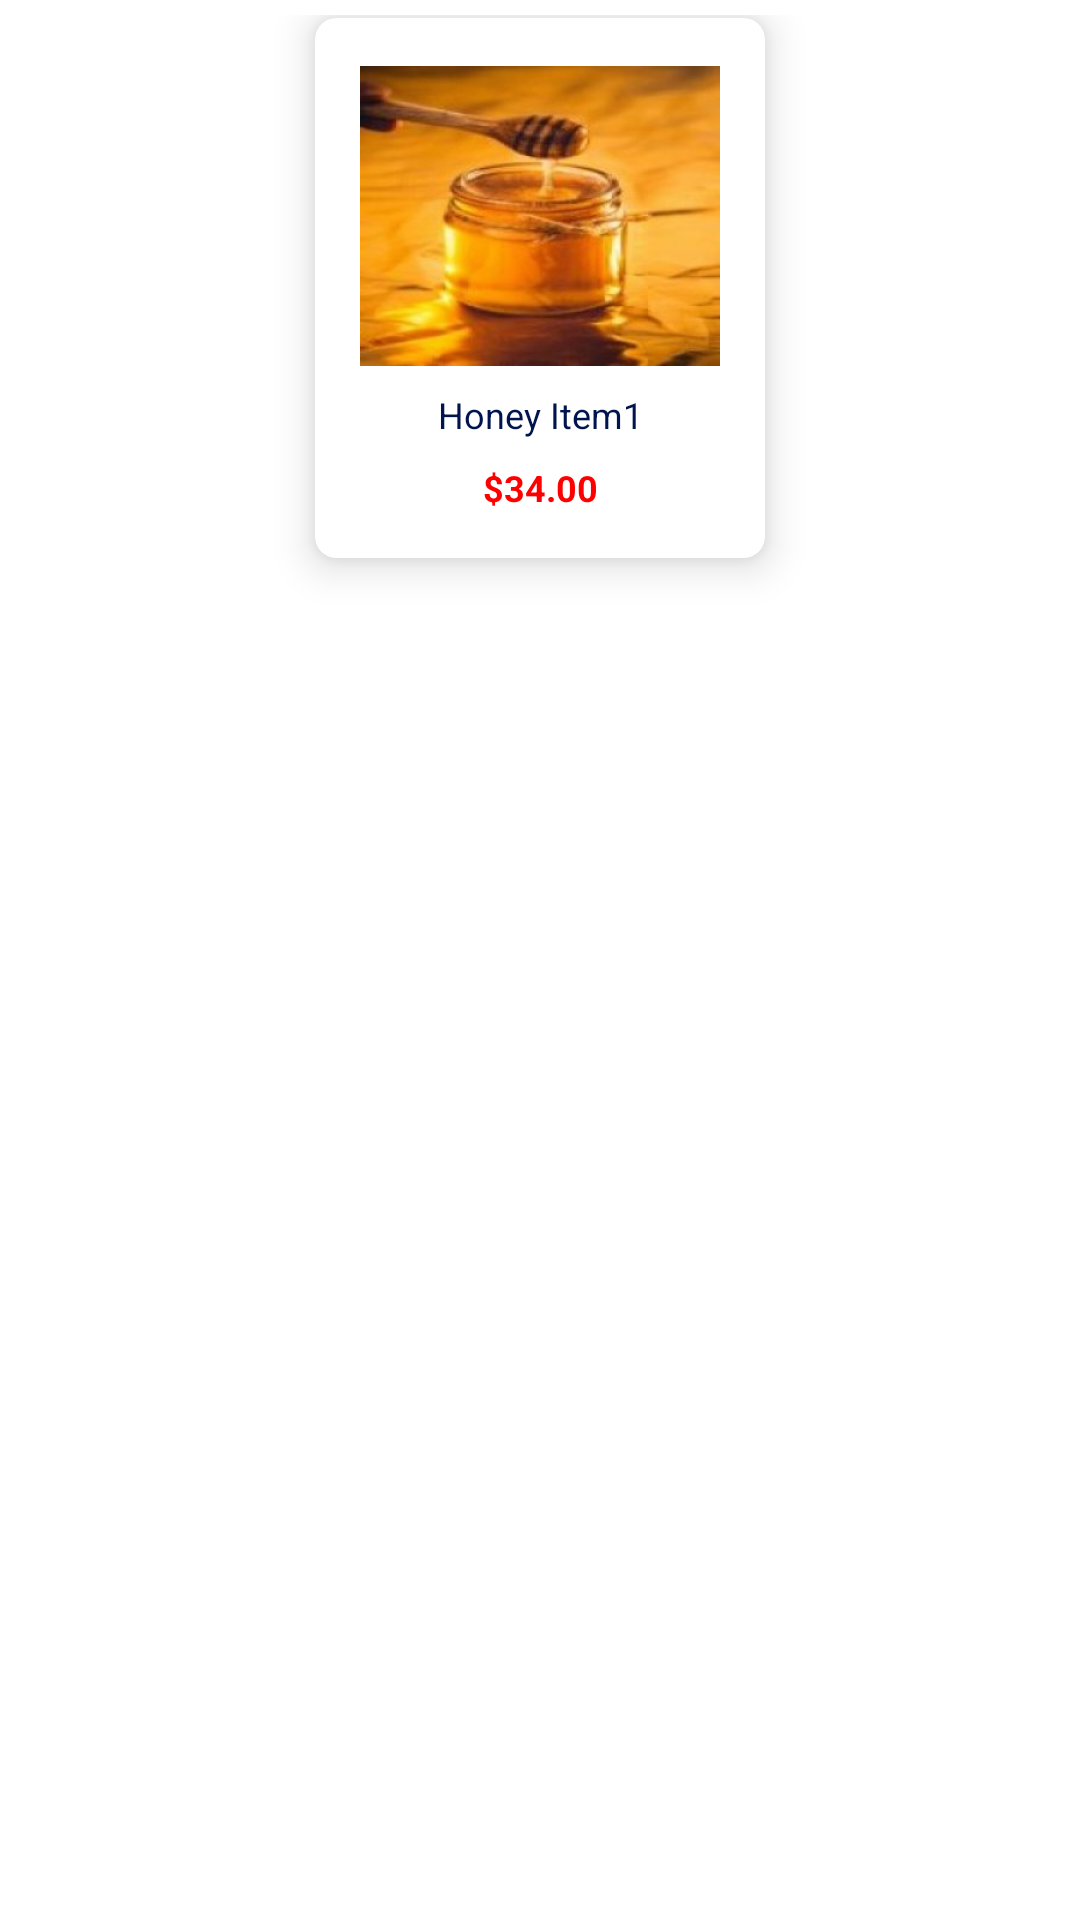

Here is an Android app screen rendered from its layout file. Give the layout XML and the strings, colors and styles it references.
<!-- AndroidManifest.xml: application theme Theme.MaterialComponents.Light.NoActionBar -->
<!-- res/layout/items.xml -->
<androidx.constraintlayout.widget.ConstraintLayout xmlns:android="http://schemas.android.com/apk/res/android"
    xmlns:card_view="http://schemas.android.com/apk/res-auto"
    xmlns:tools="http://schemas.android.com/tools"
    android:layout_width="wrap_content"
    android:layout_height="wrap_content"

    android:padding="5dp">

    <androidx.cardview.widget.CardView
        android:id="@+id/cardviewpop"
        android:layout_width="150dp"
        android:layout_height="180dp"
        android:layout_margin="1dp"
        android:background="@drawable/cardviewborder"
        card_view:cardCornerRadius="7dp"
        card_view:cardElevation="8dp"

        card_view:contentPadding="8dp"
        card_view:layout_constraintBottom_toBottomOf="parent"
        card_view:layout_constraintEnd_toEndOf="parent"
        card_view:layout_constraintStart_toStartOf="parent"
        card_view:layout_constraintTop_toTopOf="parent"
        card_view:layout_constraintVertical_bias="0.0">

        

        <androidx.constraintlayout.widget.ConstraintLayout
            android:layout_width="match_parent"
            android:layout_height="match_parent">

            <ImageView
                android:id="@+id/imageView55"
                android:layout_width="wrap_content"
                android:layout_height="100dp"
                android:layout_marginStart="8dp"
                android:layout_marginTop="8dp"
                android:layout_marginEnd="8dp"
                android:layout_marginBottom="8dp"
                android:adjustViewBounds="true"
                android:scaleType="fitXY"
                card_view:layout_constraintBottom_toBottomOf="parent"
                card_view:layout_constraintEnd_toEndOf="parent"
                card_view:layout_constraintStart_toStartOf="parent"
                card_view:layout_constraintTop_toTopOf="parent"
                card_view:layout_constraintVertical_bias="0.0"
                card_view:srcCompat="@drawable/honeyitem1" />

            <TextView
                android:id="@+id/textview1"
                android:layout_width="wrap_content"
                android:layout_height="wrap_content"
                android:layout_gravity="center"
                android:layout_marginStart="8dp"
                android:layout_marginTop="8dp"
                android:layout_marginEnd="8dp"
                android:layout_marginBottom="8dp"
                android:fontFamily="sans-serif"
                android:text="Honey Item1"
                android:textColor="@color/blue"
                android:textSize="12sp"
                card_view:layout_constraintBottom_toBottomOf="parent"
                card_view:layout_constraintEnd_toEndOf="parent"
                card_view:layout_constraintStart_toStartOf="parent"
                card_view:layout_constraintTop_toBottomOf="@+id/imageView55"
                card_view:layout_constraintVertical_bias="0.0" />

            <TextView
                android:id="@+id/textView66"
                android:layout_width="wrap_content"
                android:layout_height="wrap_content"
                android:layout_gravity="center"

                android:layout_marginStart="8dp"
                android:layout_marginTop="8dp"
                android:layout_marginEnd="8dp"
                android:layout_marginBottom="8dp"
                android:fontFamily="sans-serif"
                android:text="$34.00"
                android:textColor="@color/red"
                android:textSize="12sp"
                android:textStyle="bold"
                card_view:layout_constraintBottom_toBottomOf="parent"
                card_view:layout_constraintEnd_toEndOf="@+id/textview1"
                card_view:layout_constraintStart_toStartOf="@+id/textview1"
                card_view:layout_constraintTop_toBottomOf="@+id/textview1"
                card_view:layout_constraintVertical_bias="0.0" />
        </androidx.constraintlayout.widget.ConstraintLayout>

    </androidx.cardview.widget.CardView>
</androidx.constraintlayout.widget.ConstraintLayout>
<!-- resources referenced by this layout -->
<resources>
  <color name="blue">#00154F</color>
  <color name="red">#FF0000</color>
  <!-- drawable cardviewborder (drawable) -->
  <?xml version="1.0" encoding="utf-8"?>
  <shape xmlns:android="http://schemas.android.com/apk/res/android">
      <solid android:color="@color/white"/>
      <stroke android:width="2dp"
          android:color="@color/blue" />
      <corners android:radius="10dp"/>
  </shape>
  <!-- drawable honeyitem1: jpg bitmap (drawable-v24, 13396 bytes) -->
  <color name="white">#FFFFFFFF</color>
</resources>
